Image classification data set "data" (JakaKokosar/-Image-based-Biometry-Seminar3 on GitHub). Class labels (3): cytoplasm, mitochondria, nucleus.

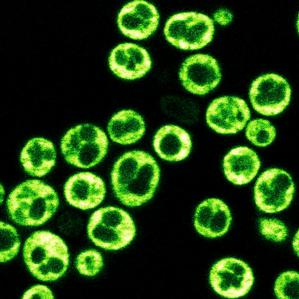
Label: cytoplasm

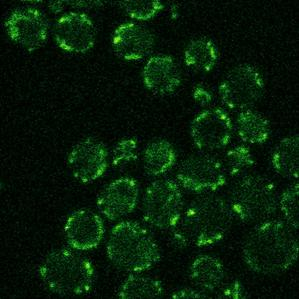
Label: mitochondria

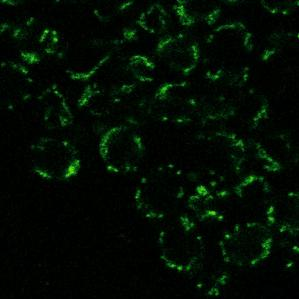
Label: mitochondria

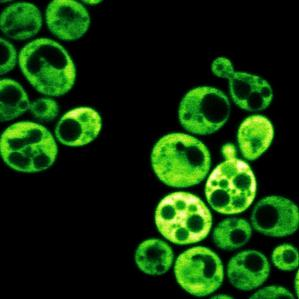
Label: cytoplasm

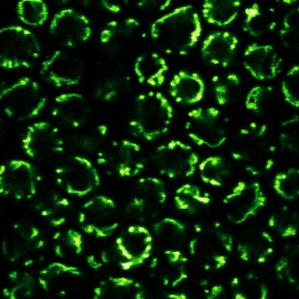
Label: mitochondria

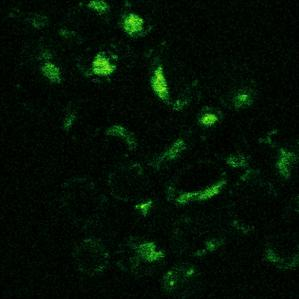
Label: nucleus
